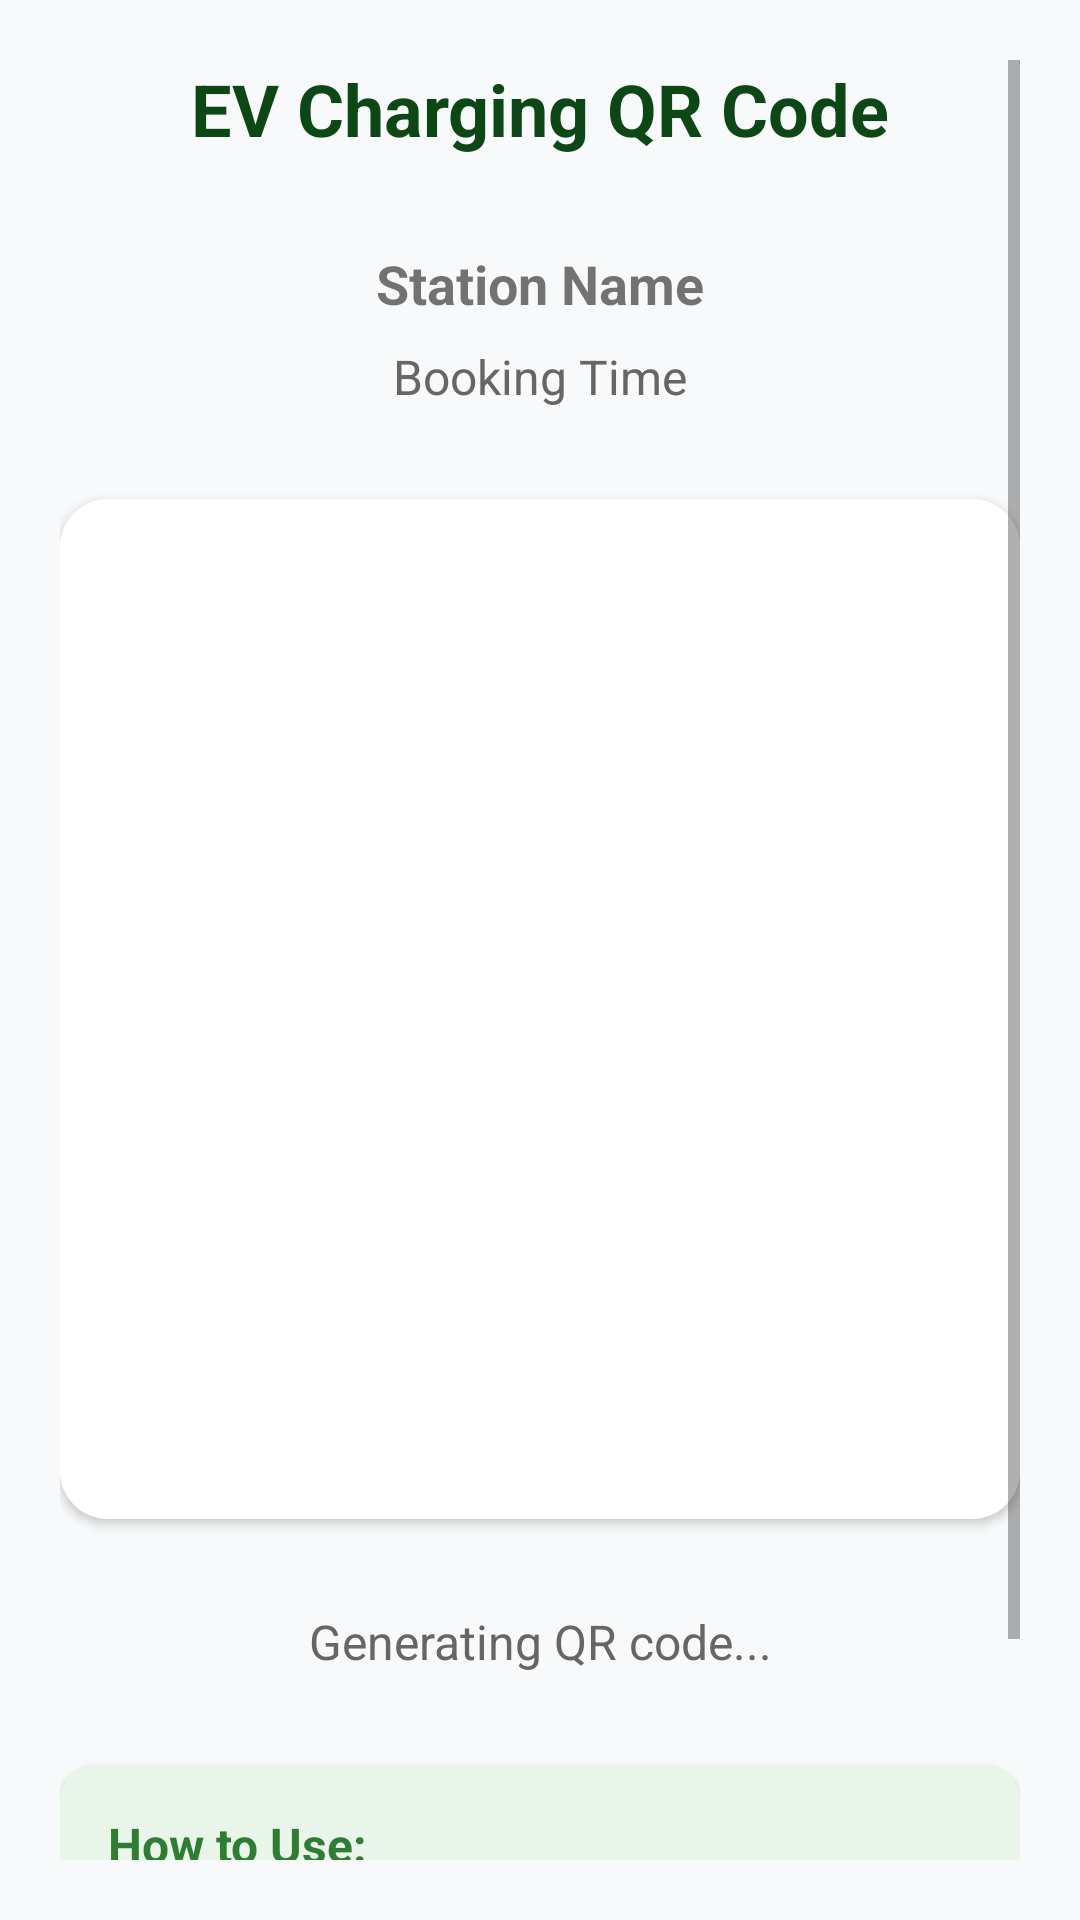

This screen was rendered from an Android layout file. Write that file and the resources it references.
<!-- AndroidManifest.xml: application theme AppTheme -->
<!-- res/layout/activity_qr_display.xml -->
<?xml version="1.0" encoding="utf-8"?>
<ScrollView xmlns:android="http://schemas.android.com/apk/res/android"
    xmlns:app="http://schemas.android.com/apk/res-auto"
    android:layout_width="match_parent"
    android:layout_height="match_parent"
    android:background="#f8f9fa"
    android:padding="20dp">

    <LinearLayout
        android:layout_width="match_parent"
        android:layout_height="wrap_content"
        android:orientation="vertical"
        android:gravity="center">

        
        <TextView
            android:layout_width="match_parent"
            android:layout_height="wrap_content"
            android:text="EV Charging QR Code"
            android:textSize="24sp"
            android:textStyle="bold"
            android:textColor="@color/green"
            android:gravity="center"
            android:layout_marginBottom="30dp" />

        
        <TextView
            android:id="@+id/tvStationName"
            android:layout_width="match_parent"
            android:layout_height="wrap_content"
            android:text="Station Name"
            android:textSize="18sp"
            android:textStyle="bold"
            android:gravity="center"
            android:layout_marginBottom="8dp" />

        <TextView
            android:id="@+id/tvBookingTime"
            android:layout_width="match_parent"
            android:layout_height="wrap_content"
            android:text="Booking Time"
            android:textSize="16sp"
            android:gravity="center"
            android:layout_marginBottom="30dp"
            android:textColor="#666" />

        
        <androidx.cardview.widget.CardView
            android:layout_width="wrap_content"
            android:layout_height="wrap_content"
            android:layout_marginBottom="30dp"
            android:elevation="8dp"
            app:cardCornerRadius="16dp">

            <LinearLayout
                android:layout_width="wrap_content"
                android:layout_height="wrap_content"
                android:orientation="vertical"
                android:padding="20dp"
                android:background="@android:color/white">

                <ImageView
                    android:id="@+id/ivQR"
                    android:layout_width="300dp"
                    android:layout_height="300dp"
                    android:scaleType="centerInside"
                    android:background="@android:color/white" />

            </LinearLayout>

        </androidx.cardview.widget.CardView>

        
        <TextView
            android:id="@+id/tvInstructions"
            android:layout_width="match_parent"
            android:layout_height="wrap_content"
            android:text="Generating QR code..."
            android:textSize="16sp"
            android:gravity="center"
            android:textColor="#666"
            android:lineSpacingExtra="4dp"
            android:layout_marginBottom="20dp" />

        
        <androidx.cardview.widget.CardView
            android:layout_width="match_parent"
            android:layout_height="wrap_content"
            android:layout_marginTop="10dp"
            android:elevation="4dp"
            app:cardCornerRadius="12dp"
            app:cardBackgroundColor="#E8F5E8">

            <LinearLayout
                android:layout_width="match_parent"
                android:layout_height="wrap_content"
                android:orientation="vertical"
                android:padding="16dp">

                <TextView
                    android:layout_width="match_parent"
                    android:layout_height="wrap_content"
                    android:text="How to Use:"
                    android:textSize="16sp"
                    android:textStyle="bold"
                    android:textColor="#2E7D32"
                    android:layout_marginBottom="8dp" />

                <TextView
                    android:layout_width="match_parent"
                    android:layout_height="wrap_content"
                    android:text="1. Show this QR code at the charging station\n2. Station operator will scan it\n3. Start your charging session\n4. QR code will be validated automatically"
                    android:textSize="14sp"
                    android:lineSpacingExtra="4dp"
                    android:textColor="#4CAF50" />

            </LinearLayout>

        </androidx.cardview.widget.CardView>

    </LinearLayout>

</ScrollView>
<!-- resources referenced by this layout -->
<resources>
  <color name="green">#0D4716</color>
  <style name="AppTheme" parent="Theme.AppCompat.Light.DarkActionBar">
          
          <item name="colorPrimary">#0D4716</item>
          <item name="colorPrimaryDark">#083310</item>
          <item name="colorAccent">#0D4716</item>
          <item name="android:statusBarColor">@android:color/white</item>
          <item name="android:windowLightStatusBar" tools:ignore="NewApi">true</item>
      </style>
</resources>
